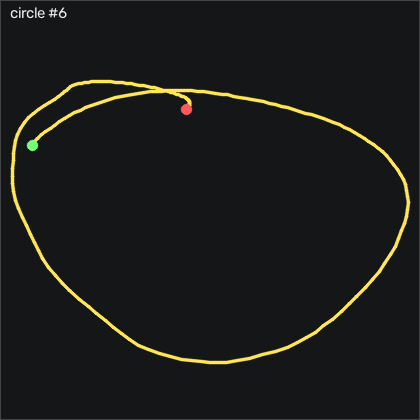

The data file committed next to this chart (first rows):
t_s, ax, ay, az, gx, gy, gz, seq
0.00000, -0.668, -1.198, -0.398, 45.35, -59.87, -52.12, 30903
0.01000, -0.688, -1.145, -0.415, 55.47, -58.22, -50.62, 30904
0.02000, -0.706, -1.1, -0.43, 63.64, -57.28, -51.72, 30905
0.03000, -0.716, -1.07, -0.439, 69.68, -56.82, -55.59, 30906
0.04100, -0.702, -1.07, -0.438, 74.01, -56.45, -60.41, 30907
0.05000, -0.672, -1.084, -0.442, 77.48, -55.94, -63.73, 30908
0.06000, -0.632, -1.107, -0.434, 80.62, -55.08, -64.53, 30909
0.07000, -0.591, -1.125, -0.423, 83.92, -53.47, -62.97, 30910
0.08000, -0.552, -1.131, -0.411, 87.76, -51.24, -60.14, 30911
0.09000, -0.521, -1.112, -0.391, 91.63, -48.5, -57.09, 30912
0.1, -0.501, -1.078, -0.375, 94.86, -45.51, -54.16, 30913
0.11, -0.493, -1.05, -0.357, 97.21, -42.28, -52.09, 30914
0.12, -0.489, -1.026, -0.337, 98.67, -39.32, -51.75, 30915
0.13, -0.49, -1.014, -0.326, 99.5, -36.76, -53.52, 30916
0.14, -0.469, -1.004, -0.314, 99.95, -34.41, -56.45, 30917
0.15, -0.449, -1, -0.308, 100.4, -31.61, -59.1, 30918
0.16, -0.426, -1.008, -0.297, 100.2, -28.4, -60.47, 30919
0.171, -0.404, -1.035, -0.282, 99.4, -25.02, -59.92, 30920
0.18, -0.371, -1.072, -0.268, 98.89, -21.73, -57.79, 30921
0.19, -0.338, -1.099, -0.257, 99.31, -18.31, -53.67, 30922
0.2, -0.319, -1.098, -0.228, 100.1, -14.84, -46.91, 30923
0.211, -0.329, -1.071, -0.203, 101.4, -11.73, -39.38, 30924
0.22, -0.331, -1.028, -0.173, 101.9, -9.381, -33.73, 30925
0.23, -0.346, -0.99, -0.16, 101.2, -7.43, -30.9, 30926
0.24, -0.348, -0.968, -0.141, 100.3, -5.875, -31.2, 30927
0.25, -0.33, -0.955, -0.129, 100.2, -4.594, -33.4, 30928
0.26, -0.304, -0.949, -0.111, 100.3, -3.04, -35.53, 30929
0.27, -0.275, -0.949, -0.08700, 100.4, -0.9048, -36.91, 30930
0.28, -0.259, -0.961, -0.05700, 100.5, 1.656, -38.06, 30931
0.29, -0.252, -0.976, -0.03100, 100.6, 4.095, -38.98, 30932
0.3, -0.242, -0.982, -0.01300, 100.6, 6.442, -39.07, 30933
0.31, -0.237, -0.984, 0.00300, 101.8, 8.607, -37.06, 30934
0.32, -0.23, -0.972, 0.01800, 103.5, 10.56, -32.82, 30935
0.33, -0.217, -0.948, 0.02800, 104.9, 12.51, -27.3, 30936
0.341, -0.218, -0.912, 0.04100, 105.8, 14.34, -22.06, 30937
0.35, -0.217, -0.871, 0.05400, 106, 16.17, -18.95, 30938
0.36, -0.24, -0.842, 0.06500, 105.3, 17.81, -18.58, 30939
0.37, -0.23, -0.845, 0.07400, 104, 18.73, -21.51, 30940
0.381, -0.215, -0.866, 0.08400, 103, 19.61, -26.11, 30941
0.39, -0.198, -0.877, 0.09400, 102.6, 20.28, -28.43, 30942
0.4, -0.173, -0.877, 0.108, 102.9, 20.95, -26.42, 30943
0.41, -0.159, -0.862, 0.131, 103.1, 22.2, -22.24, 30944
0.42, -0.156, -0.847, 0.154, 103, 23.55, -19.28, 30945
0.43, -0.16, -0.826, 0.171, 102.9, 24.95, -18.89, 30946
0.44, -0.164, -0.803, 0.197, 102.6, 26.26, -20.26, 30947
0.45, -0.167, -0.781, 0.231, 102.3, 27.45, -21.42, 30948
0.46, -0.178, -0.769, 0.266, 101.5, 28.67, -22.64, 30949
0.47, -0.192, -0.78, 0.287, 100.3, 29.86, -25.02, 30950
0.48, -0.192, -0.794, 0.29, 99.71, 30.68, -27.3, 30951
0.49, -0.166, -0.798, 0.276, 99.16, 30.71, -27, 30952
0.5, -0.132, -0.79, 0.266, 98.64, 30.99, -25.35, 30953
0.511, -0.102, -0.777, 0.27, 97.39, 31.72, -23.98, 30954
0.52, -0.08200, -0.757, 0.287, 95.47, 33.27, -23.67, 30955
0.53, -0.07700, -0.737, 0.319, 93.15, 35.25, -25.5, 30956
0.54, -0.07100, -0.727, 0.348, 90.78, 37.85, -29.07, 30957
0.551, -0.07600, -0.722, 0.368, 88.86, 40.71, -33.12, 30958
0.56, -0.06800, -0.721, 0.365, 87.39, 43.55, -36.51, 30959
0.57, -0.08500, -0.708, 0.336, 85.81, 46.84, -38.34, 30960
0.58, -0.08600, -0.693, 0.3, 83.67, 48.67, -39.5, 30961
0.59, -0.08600, -0.716, 0.292, 81.78, 50.59, -41.23, 30962
... 154 more rows
